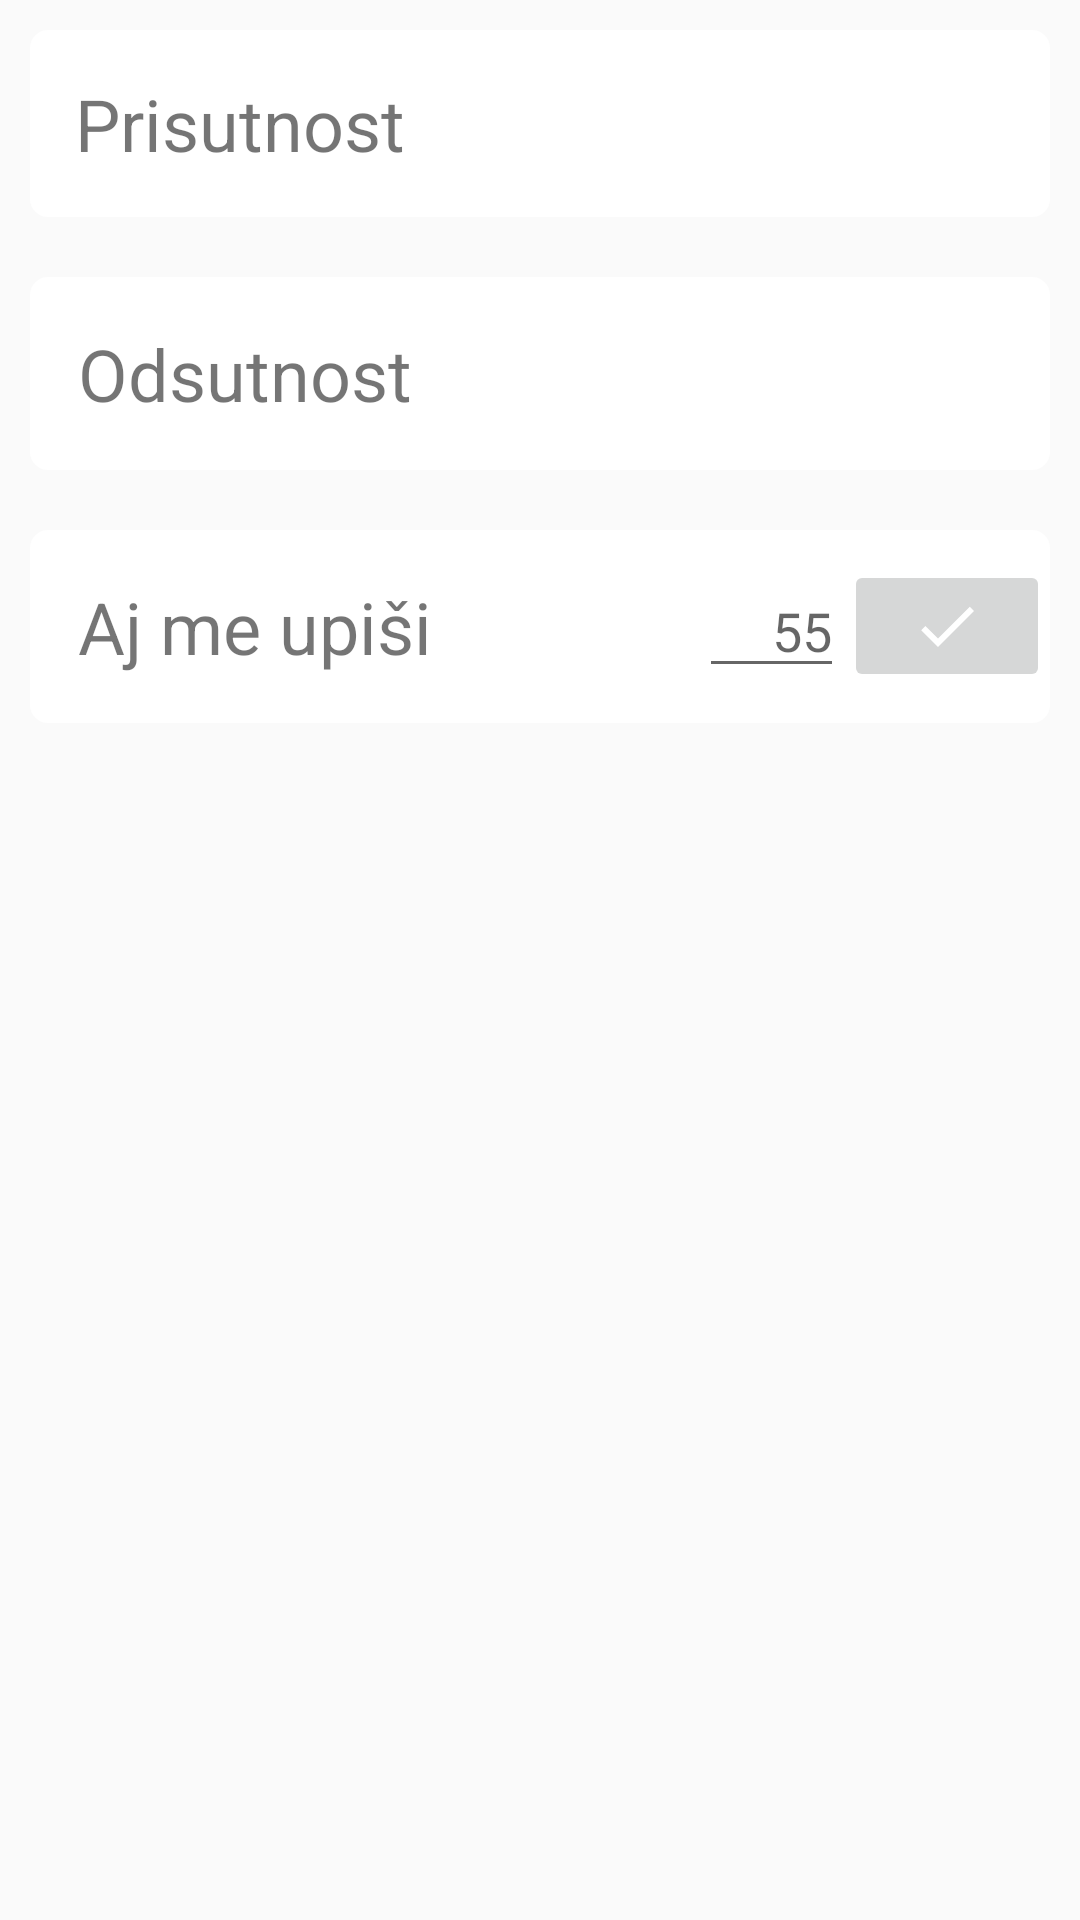

Write the Android layout XML for this screen, with the resource values it uses.
<!-- AndroidManifest.xml: application theme AppTheme -->
<!-- res/layout/fragment_course_details_overview.xml -->
<?xml version="1.0" encoding="utf-8"?>
<LinearLayout xmlns:android="http://schemas.android.com/apk/res/android"
    xmlns:tools="http://schemas.android.com/tools"
    android:layout_width="match_parent"
    android:layout_height="wrap_content"
    android:background="@color/primaryColor"
    android:orientation="vertical"
    tools:context=".CourseOverview.CourseDetailsOverviewFragment">

    <LinearLayout
        android:id="@+id/layoutPresent"
        android:layout_width="match_parent"
        android:layout_height="wrap_content"
        android:layout_margin="10dp"
        android:animateLayoutChanges="false"
        android:clipToPadding="false"
        android:minHeight="48dp"
        android:orientation="horizontal"
        tools:visibility="visible"
        android:background="@drawable/item_background"
        android:foreground="?android:attr/selectableItemBackgroundBorderless">

        <TextView
            android:id="@+id/tvPresent"
            android:layout_width="wrap_content"
            android:layout_height="wrap_content"
            android:layout_centerInParent="true"
            android:padding="15dp"
            android:text="Prisutnost"
            android:textSize="24sp" />

        <TextView
            android:id="@+id/tvPresentCount"
            android:layout_width="match_parent"
            android:layout_height="wrap_content"
            android:layout_gravity="center_vertical|end"
            android:gravity="right|center_vertical|end"
            android:paddingRight="16dp" />
    </LinearLayout>

    <LinearLayout
        android:id="@+id/layoutAbsent"
        android:layout_width="match_parent"
        android:layout_height="wrap_content"
        android:layout_margin="10dp"
        android:background="@drawable/item_background"
        android:foreground="?android:attr/selectableItemBackground"
        android:minHeight="48dp"
        android:orientation="horizontal">

        <TextView
            android:id="@+id/tvAbsent"
            android:layout_width="wrap_content"
            android:layout_height="wrap_content"
            android:layout_centerInParent="true"
            android:padding="16dp"
            android:text="Odsutnost"
            android:textSize="24sp" />

        <TextView
            android:id="@+id/tvAbsentCount"
            android:layout_width="match_parent"
            android:layout_height="wrap_content"
            android:layout_gravity="center_vertical|end"
            android:gravity="right|center_vertical|end"
            android:paddingStart="16dp"
            android:paddingEnd="16dp" />
    </LinearLayout>

    <LinearLayout
        android:id="@+id/layoutSigned"
        android:layout_width="match_parent"
        android:layout_height="wrap_content"
        android:layout_margin="10dp"
        android:background="@drawable/item_background"
        android:foreground="?android:attr/selectableItemBackground"
        android:orientation="horizontal">

        <TextView
            android:id="@+id/tvSigned"
            android:layout_width="wrap_content"
            android:layout_height="wrap_content"
            android:layout_centerInParent="true"
            android:gravity="start|center_vertical"
            android:padding="16dp"
            android:text="Aj me upiši"
            android:textSize="24sp" />

        <TextView
            android:id="@+id/tvSignedCount"
            android:layout_width="wrap_content"
            android:layout_height="wrap_content"
            android:layout_gravity="center_vertical|end"
            android:layout_weight="2"
            android:gravity="end"
            android:paddingStart="16dp"
            android:paddingEnd="16dp" />

        <EditText
            android:id="@+id/etSignedInput"
            android:layout_width="wrap_content"
            android:layout_height="wrap_content"
            android:layout_gravity="end|center_vertical"
            android:layout_weight="1"
            android:gravity="end"
            android:hint="55"
            tools:visibility="gone" />

        <ImageButton
            android:id="@+id/btnEditDone"
            android:layout_width="wrap_content"
            android:layout_height="wrap_content"
            android:layout_gravity="center_vertical"
            android:layout_weight="1"
            android:src="@drawable/outline_done_24"
            tools:visibility="gone" />
    </LinearLayout>


</LinearLayout>
<!-- resources referenced by this layout -->
<resources>
  <!-- drawable item_background (drawable) -->
  <?xml version="1.0" encoding="utf-8"?>
  <selector xmlns:android="http://schemas.android.com/apk/res/android">
      <item android:id="@android:id/background">
          <shape>
              <corners android:radius="6dp" />
              <solid android:color="@color/primaryLightColor" />
          </shape>
      </item>
  </selector>
  <!-- drawable outline_done_24 (drawable) -->
  <vector xmlns:android="http://schemas.android.com/apk/res/android"
      android:width="24dp"
      android:height="24dp"
      android:viewportWidth="24.0"
      android:viewportHeight="24.0">
      <path
          android:name="check"
          android:fillColor="@android:color/white"
          android:pathData="M9,16.2L4.8,12l-1.4,1.4L9,19 21,7l-1.4,-1.4L9,16.2z" />
  </vector>
  <style name="AppTheme" parent="Theme.AppCompat.Light.NoActionBar">
          
          <item name="colorPrimary">@color/background</item>
          <item name="colorPrimaryDark">@color/primaryDarkColor</item>
          <item name="colorAccent">@color/secondaryColor</item>
          <item name="android:windowActivityTransitions">true</item>
          <item name="android:windowContentTransitions">true</item>
      </style>
  <color name="primaryLightColor">#ffffff</color>
  <color name="background">#edf0f2</color>#
  <color name="primaryDarkColor">#bbbebf</color>
  <color name="secondaryColor">#18507a</color>
</resources>
